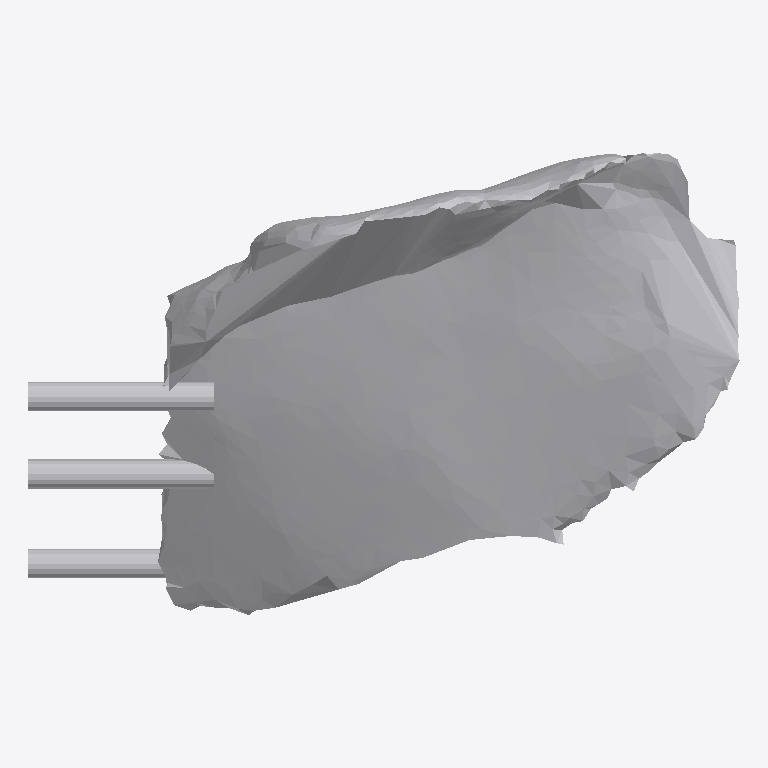
Plan cut of the same IFC building model at storey 'Ground Floor' (level 0.00 m, cut at 1.40 m), seen from above with north up, elements coloured by IFC class: 1 other element (light grey). No cut surface shows.
Extent 0.683 m × 0.444 m × 0.536 m (x, y, z). Storeys (1): Ground Floor at 0.00 m. Elements (1): 1 IfcFurniture.

HEADER;
FILE_DESCRIPTION(('ViewDefinition [CoordinationView]'),'2;1');
FILE_NAME('','2026-07-12T07:04:08',(''),(''),'IfcOpenShell 0.8.0','IfcOpenShell 0.8.0','');
FILE_SCHEMA(('IFC4'));
ENDSEC;
DATA;
#17=IFCPROJECT('056TXQoqbBvfNvGasbHGzy',#5,'Office Project',$,$,$,$,(#15),#10);
#20=IFCSITE('29RShQhvH3DP2Gz80j$AYI',#5,'Site',$,$,#19,$,$,.ELEMENT.,$,$,$,$,$);
#22=IFCBUILDING('3OcVBDGm19ThOGMNn4DNgI',#5,'Building',$,$,#21,$,$,.ELEMENT.,$,$,$);
#24=IFCBUILDINGSTOREY('2n_5ABIKfDivpTpJIBLq5T',#5,'Ground Floor',$,$,#23,$,$,.ELEMENT.,0.0);
#35=IFCFURNITURE('14VC72uIL3VhfVu4oXY0j7',#5,'list05_coffee_table',$,$,#34,#31,$,$);
ENDSEC;
